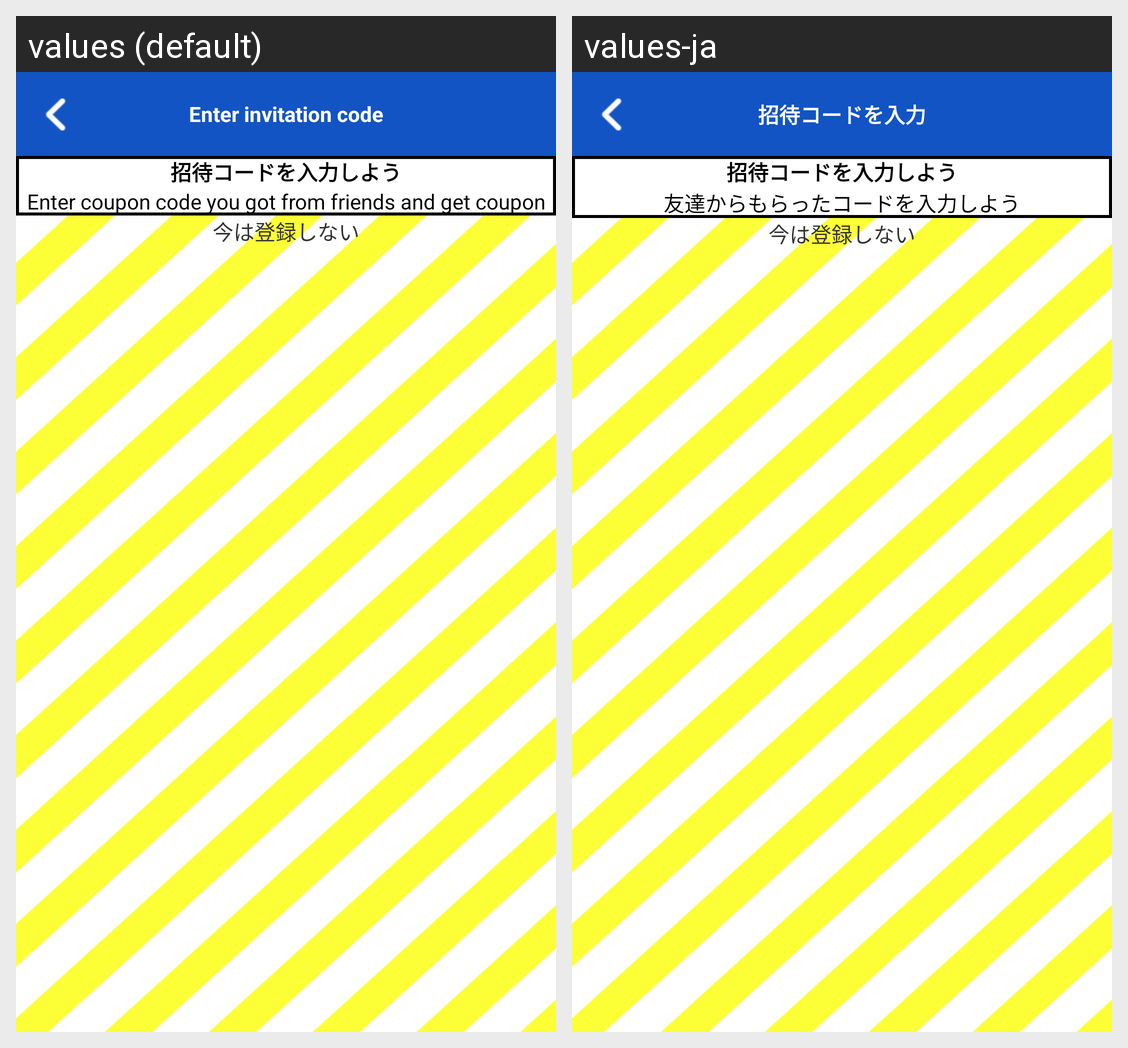

The same Android screen rendered under two of its app's locales, left to right. List the strings drawn on it with the default value and each locale's translation.
Android screen res/layout/fragment_enter_invite_code_iv40.xml rendered under 2 locales, left to right: values (default), values-ja. Device: Nexus 5 (rendered at 1080×1920; each locale shown at half size, 540×960, under a caption strip naming it); theme AppTheme.
Strings drawn on this screen, with the default value and each locale's value (text and hints the layout hard-codes, and strings that could not be matched under every locale, appear in the picture but are not listed):

enter_invite_code
  values: Enter invitation code
  values-ja: 招待コードを入力

enter_invite_code_and_get_coupon_iv
  values: 招待コードを入力しよう
  values-ja: 招待コードを入力しよう

invite_text2
  values: Enter coupon code you got from friends and get coupon
  values-ja: 友達からもらったコードを入力しよう
